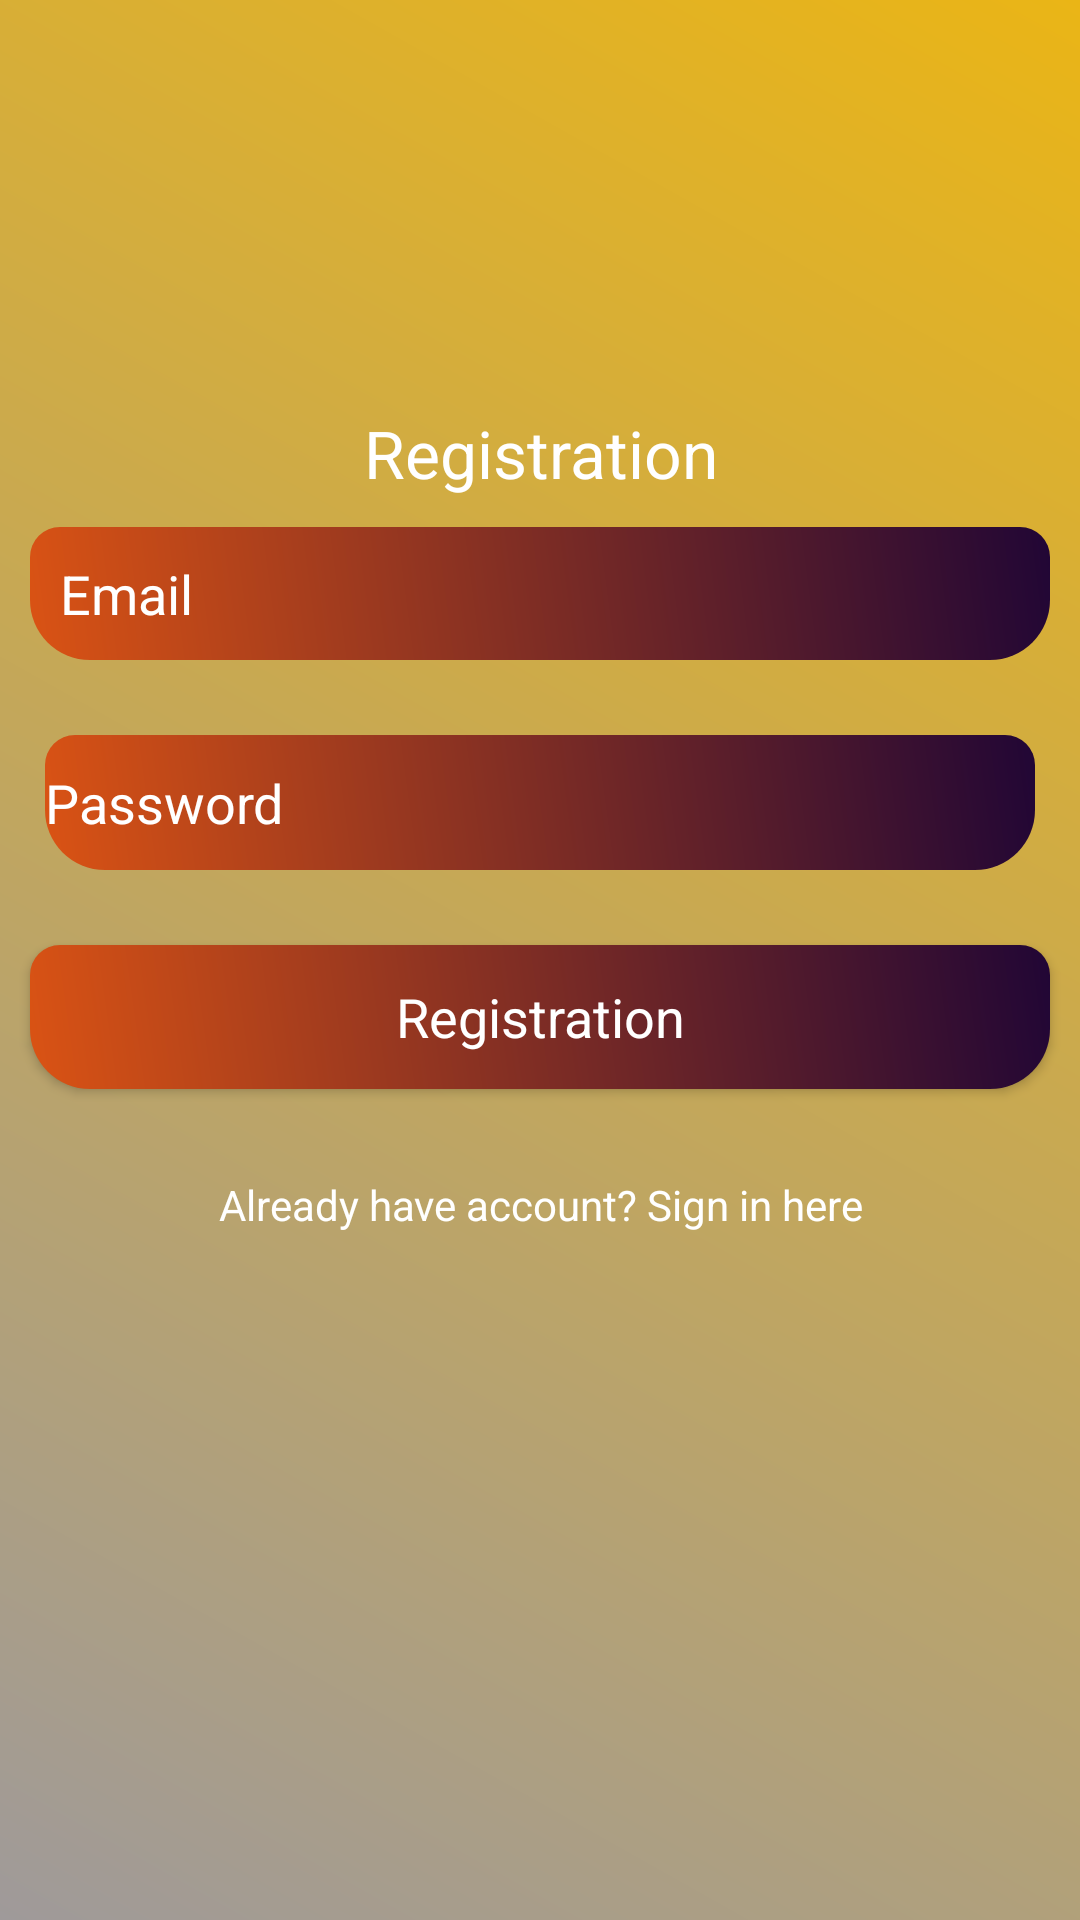

Produce the Android XML layout that renders to this screen, including the resource entries it uses.
<!-- AndroidManifest.xml: application theme Theme.ExpenseManager -->
<!-- res/layout/activity_registration.xml -->
<?xml version="1.0" encoding="utf-8"?>
<LinearLayout xmlns:android="http://schemas.android.com/apk/res/android"
    xmlns:app="http://schemas.android.com/apk/res-auto"
    xmlns:tools="http://schemas.android.com/tools"
    android:layout_width="match_parent"
    android:orientation="vertical"
    android:gravity="center"
    android:background="@drawable/background_color"
    android:layout_height="match_parent"
    tools:context=".RegistrationActivity">

    <ScrollView
        android:layout_width="match_parent"
        android:layout_height="367dp">

        <LinearLayout
            android:layout_width="match_parent"
            android:layout_height="wrap_content"
            android:gravity="center"
            android:orientation="vertical">

            <TextView
                android:layout_width="match_parent"
                android:layout_height="wrap_content"
                android:gravity="center"
                android:text="Registration"
                android:textAppearance="?android:textAppearanceLarge"
                android:textColor="@android:color/white" />

            <EditText
                android:id="@+id/email_reg"
                android:layout_width="match_parent"
                android:layout_height="wrap_content"
                android:layout_margin="10dp"
                android:background="@drawable/edittext_background"
                android:hint="Email"
                android:padding="10dp"
                android:textColor="@android:color/white"
                android:textColorHint="@android:color/white" />

            <EditText
                android:id="@+id/password_reg"
                android:layout_width="match_parent"
                android:layout_height="45dp"
                android:layout_margin="15dp"
                android:background="@drawable/edittext_background"
                android:hint="Password"
                android:textColor="@android:color/white"
                android:textColorHint="@android:color/white" />

            <Button
                android:id="@+id/btn_reg"
                android:layout_width="match_parent"
                android:layout_height="wrap_content"
                android:layout_margin="10dp"
                android:background="@drawable/edittext_background"
                android:text="Registration"
                android:textAppearance="?android:textAppearanceMedium"
                android:textColor="@android:color/white" />

            <TextView
                android:id="@+id/sign_in"
                android:layout_width="match_parent"
                android:layout_height="47dp"
                android:layout_margin="5dp"
                android:gravity="center"
                android:text="Already have account? Sign in here"
                android:textColor="@android:color/white" />

        </LinearLayout>
    </ScrollView>

</LinearLayout>
<!-- resources referenced by this layout -->
<resources>
  <!-- drawable background_color (drawable) -->
  <?xml version="1.0" encoding="utf-8"?>
  <shape xmlns:android="http://schemas.android.com/apk/res/android">
  
      <gradient android:angle="45"
          android:startColor="#FF9F9A9A"
          android:endColor="#EAB516"
          />
  
  </shape>
  <!-- drawable edittext_background (drawable) -->
  <?xml version="1.0" encoding="utf-8"?>
  <shape xmlns:android="http://schemas.android.com/apk/res/android">
  
      <gradient android:angle="45"
          android:startColor="#DA5314"
          android:endColor="#210635"
          />
      <corners android:topRightRadius="10dp"
          android:topLeftRadius="10dp"
          android:bottomLeftRadius="20dp"
          android:bottomRightRadius="20dp"
          />
  
  </shape>
  <style name="Theme.ExpenseManager" parent="Theme.AppCompat.Light.NoActionBar">
          
          <item name="colorPrimary">@color/purple_500</item>
          <item name="colorPrimaryVariant">@color/purple_700</item>
          <item name="colorOnPrimary">@color/white</item>
          
          <item name="colorSecondary">@color/teal_200</item>
          <item name="colorSecondaryVariant">@color/teal_700</item>
          <item name="colorOnSecondary">@color/black</item>
          
          <item name="android:statusBarColor" tools:targetApi="l">?attr/colorPrimaryVariant</item>
          <item name="windowActionBar">false</item>
          <item name="windowNoTitle">true</item>
          
      </style>
  <color name="purple_500">#EA8416</color>
  <color name="purple_700">#FF3700B3</color>
  <color name="white">#FFFFFF</color>
  <color name="teal_200">#FF03DAC5</color>
  <color name="teal_700">#FF018786</color>
  <color name="black">#FF000000</color>
</resources>
